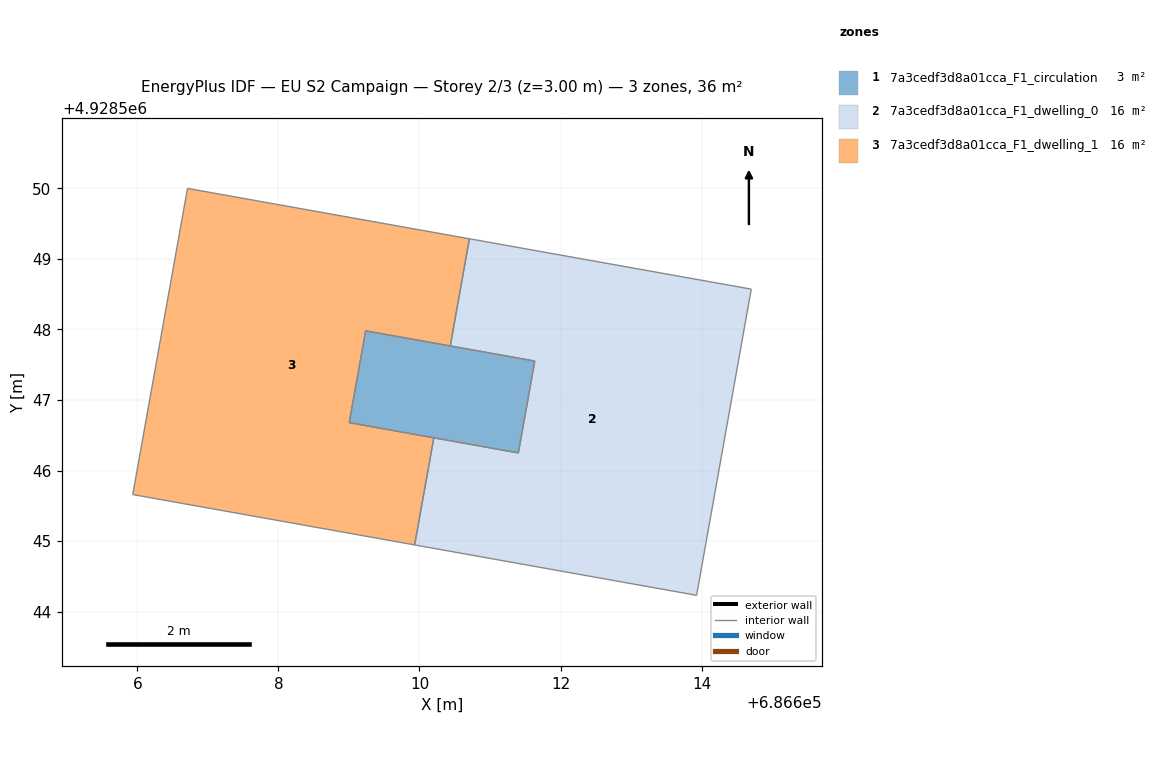
=== STOREY PLAN SPEC (per zone: floor XY polygon, exterior-wall plan segments, windows/doors) ===
zone 1: 7a3cedf3d8a01cca_F1_circulation  (3.2 m²)
  floor: (686611.40, 4928546.25) (686611.63, 4928547.55) (686609.24, 4928547.98) (686609.00, 4928546.68)
  interior walls: 4
zone 2: 7a3cedf3d8a01cca_F1_dwelling_0  (16.3 m²)
  floor: (686613.93, 4928544.23) (686614.70, 4928548.57) (686610.71, 4928549.29) (686610.44, 4928547.77) (686611.63, 4928547.55) (686611.40, 4928546.25) (686610.20, 4928546.46) (686609.93, 4928544.95)
  interior walls: 8
zone 3: 7a3cedf3d8a01cca_F1_dwelling_1  (16.3 m²)
  floor: (686609.93, 4928544.95) (686610.20, 4928546.46) (686609.00, 4928546.68) (686609.24, 4928547.98) (686610.44, 4928547.77) (686610.71, 4928549.29) (686606.71, 4928550.00) (686605.94, 4928545.66)
  interior walls: 8

=== DERIVED (storey summary) ===
Building: EU S2 Campaign
Storey: 2 of 3  (floor level z = 3.00 m)
Storey gross floor area: 35.8 m²
Zones on this storey: 3
  - 7a3cedf3d8a01cca_F1_circulation: floor 3.2 m²
  - 7a3cedf3d8a01cca_F1_dwelling_0: floor 16.3 m²
  - 7a3cedf3d8a01cca_F1_dwelling_1: floor 16.3 m²
Zone adjacency (shared interzone walls):
  - 7a3cedf3d8a01cca_F1_circulation ↔ 7a3cedf3d8a01cca_F1_dwelling_0
  - 7a3cedf3d8a01cca_F1_circulation ↔ 7a3cedf3d8a01cca_F1_dwelling_1
  - 7a3cedf3d8a01cca_F1_dwelling_0 ↔ 7a3cedf3d8a01cca_F1_dwelling_1